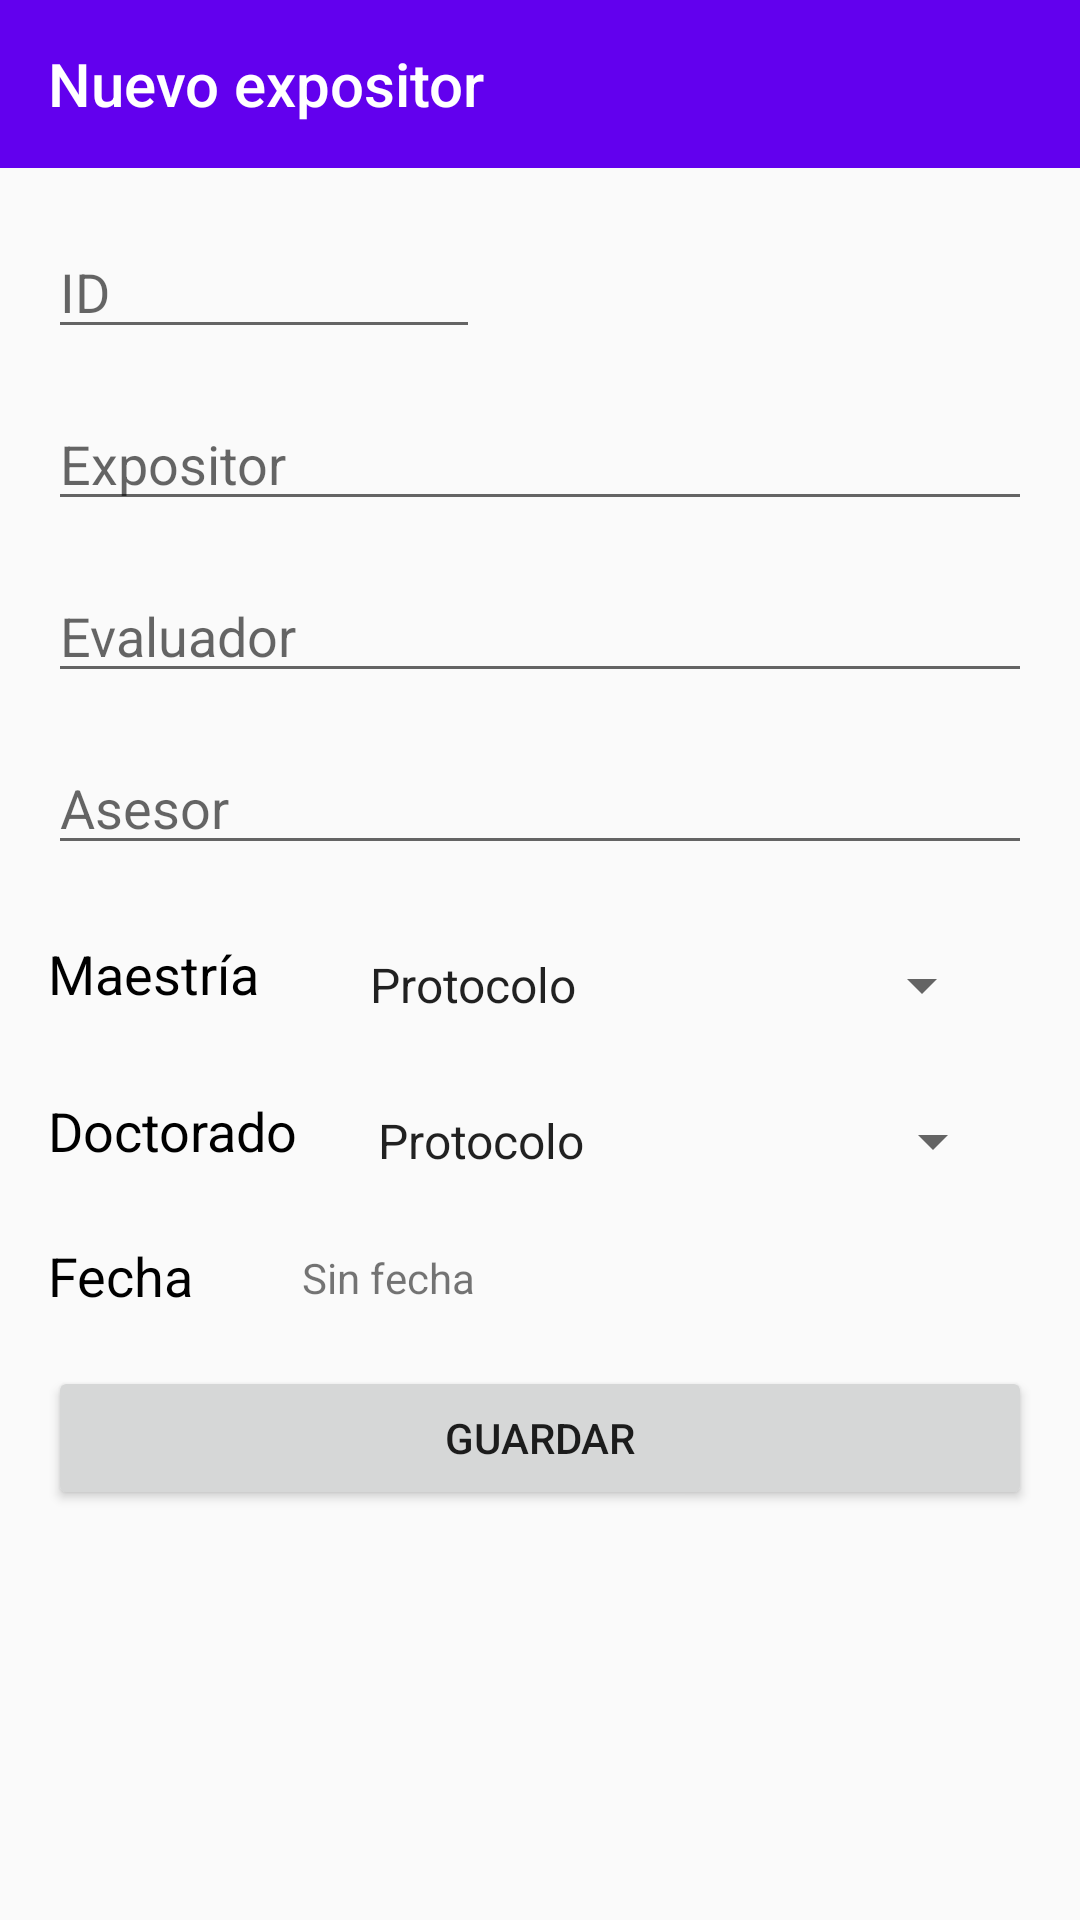

Write the Android layout XML for this screen, with the resource values it uses.
<!-- AndroidManifest.xml: application theme AppTheme -->
<!-- res/layout/nuevo_expositor.xml -->
<?xml version="1.0" encoding="utf-8"?>
<android.support.constraint.ConstraintLayout xmlns:android="http://schemas.android.com/apk/res/android"
    xmlns:app="http://schemas.android.com/apk/res-auto"
    xmlns:tools="http://schemas.android.com/tools"
    android:layout_width="match_parent"
    android:layout_height="match_parent"
    tools:context="com.example.joseflores.seminario.NuevoExpositor">

    <android.support.v7.widget.Toolbar
        android:id="@+id/toolbar"
        android:layout_width="match_parent"
        android:layout_height="wrap_content"
        android:background="?attr/colorPrimary"
        android:minHeight="?attr/actionBarSize"
        android:theme="?attr/actionBarTheme"
        app:title="Nuevo expositor"
        app:titleTextColor="@android:color/white"
        app:layout_constraintEnd_toEndOf="parent"
        app:layout_constraintStart_toStartOf="parent"
        app:layout_constraintTop_toTopOf="parent" />

    <EditText
        android:id="@+id/editExpositor"
        android:layout_width="0dp"
        android:layout_height="wrap_content"
        android:layout_marginEnd="16dp"
        android:layout_marginStart="16dp"
        android:layout_marginTop="16dp"
        android:ems="10"
        android:hint="Expositor"
        android:inputType="textPersonName"
        app:layout_constraintEnd_toEndOf="parent"
        app:layout_constraintHorizontal_bias="0.0"
        app:layout_constraintLeft_toLeftOf="parent"
        app:layout_constraintRight_toRightOf="parent"
        app:layout_constraintStart_toStartOf="parent"
        app:layout_constraintTop_toBottomOf="@+id/edi_codigo" />

    <EditText
        android:id="@+id/editEvaluador"
        android:layout_width="0dp"
        android:layout_height="wrap_content"
        android:layout_marginLeft="16dp"
        android:layout_marginRight="16dp"
        android:layout_marginTop="16dp"
        android:ems="10"
        android:hint="Evaluador"
        android:inputType="textPersonName"
        app:layout_constraintHorizontal_bias="0.0"
        app:layout_constraintLeft_toLeftOf="parent"
        app:layout_constraintRight_toRightOf="parent"
        app:layout_constraintTop_toBottomOf="@+id/editExpositor" />

    <EditText
        android:id="@+id/editAsesor"
        android:layout_width="0dp"
        android:layout_height="wrap_content"
        android:layout_marginLeft="16dp"
        android:layout_marginRight="16dp"
        android:layout_marginTop="16dp"
        android:ems="10"
        android:hint="Asesor"
        android:inputType="textPersonName"
        app:layout_constraintHorizontal_bias="0.502"
        app:layout_constraintLeft_toLeftOf="parent"
        app:layout_constraintRight_toRightOf="parent"
        app:layout_constraintTop_toBottomOf="@+id/editEvaluador" />

    <TextView
        android:id="@+id/textView"
        android:layout_width="wrap_content"
        android:layout_height="wrap_content"
        android:layout_marginLeft="16dp"
        android:layout_marginTop="24dp"
        android:text="Maestría"
        android:textColor="@android:color/black"
        android:textSize="18sp"
        app:layout_constraintLeft_toLeftOf="parent"
        app:layout_constraintTop_toBottomOf="@+id/editAsesor" />

    <Spinner
        android:id="@+id/spiMaestria"
        android:layout_width="216dp"
        android:layout_height="wrap_content"
        android:layout_marginEnd="8dp"
        android:layout_marginStart="8dp"
        android:layout_marginTop="28dp"
        android:entries="@array/maestria"
        app:layout_constraintEnd_toEndOf="parent"
        app:layout_constraintStart_toEndOf="@+id/textView"
        app:layout_constraintTop_toBottomOf="@+id/editAsesor" />

    <TextView
        android:id="@+id/textView2"
        android:layout_width="wrap_content"
        android:layout_height="wrap_content"
        android:layout_marginLeft="16dp"
        android:layout_marginTop="28dp"
        android:text="Doctorado"
        android:textColor="@android:color/black"
        android:textSize="18sp"
        app:layout_constraintLeft_toLeftOf="parent"
        app:layout_constraintTop_toBottomOf="@+id/textView" />

    <Spinner
        android:id="@+id/spiDoctorado"
        android:layout_width="217dp"
        android:layout_height="wrap_content"
        android:layout_marginEnd="8dp"
        android:layout_marginStart="8dp"
        android:layout_marginTop="28dp"
        android:entries="@array/doctorado"
        app:layout_constraintEnd_toEndOf="parent"
        app:layout_constraintHorizontal_bias="0.38"
        app:layout_constraintStart_toEndOf="@+id/textView2"
        app:layout_constraintTop_toBottomOf="@+id/spiMaestria" />

    <Button
        android:id="@+id/btnGuardar"
        android:layout_width="0dp"
        android:layout_height="wrap_content"
        android:layout_marginEnd="16dp"
        android:layout_marginStart="16dp"
        android:layout_marginTop="18dp"
        android:text="Guardar"
        android:onClick="onClick"
        app:layout_constraintEnd_toEndOf="parent"
        app:layout_constraintHorizontal_bias="0.0"
        app:layout_constraintLeft_toLeftOf="parent"
        app:layout_constraintRight_toRightOf="parent"
        app:layout_constraintStart_toStartOf="parent"
        app:layout_constraintTop_toBottomOf="@+id/textView6" />

    <TextView
        android:id="@+id/textView6"
        android:layout_width="wrap_content"
        android:layout_height="wrap_content"
        android:layout_marginStart="16dp"
        android:layout_marginTop="24dp"
        android:text="Fecha"
        android:textColor="@android:color/black"
        android:textSize="18sp"
        app:layout_constraintStart_toStartOf="parent"
        app:layout_constraintTop_toBottomOf="@+id/textView2" />

    <TextView
        android:id="@+id/txt_fecha"
        android:layout_width="wrap_content"
        android:layout_height="wrap_content"
        android:layout_marginStart="36dp"
        android:layout_marginTop="24dp"
        android:text="Sin fecha"
        android:textSize="14sp"
        app:layout_constraintStart_toEndOf="@+id/textView6"
        app:layout_constraintTop_toBottomOf="@+id/spiDoctorado" />

    <EditText
        android:id="@+id/edi_codigo"
        android:layout_width="0dp"
        android:layout_height="wrap_content"
        android:layout_marginEnd="200dp"
        android:layout_marginStart="16dp"
        android:layout_marginTop="19dp"
        android:ems="10"
        android:hint="ID"
        android:inputType="textPersonName"
        app:layout_constraintEnd_toEndOf="parent"
        app:layout_constraintStart_toStartOf="parent"
        app:layout_constraintTop_toBottomOf="@+id/toolbar" />
</android.support.constraint.ConstraintLayout>
<!-- resources referenced by this layout -->
<resources>
  <string-array name="doctorado">
          <item>Protocolo</item>
          <item>Avance</item>
          <item>Culminación</item>
      </string-array>
  <string-array name="maestria">
          <item>Protocolo</item>
          <item>Culminación</item>
      </string-array>
  <style name="AppTheme" parent="Theme.AppCompat.Light.NoActionBar">
          
          <item name="colorPrimary">@color/colorPrimary</item>
          <item name="colorPrimaryDark">@color/colorPrimaryDark</item>
          <item name="colorAccent">@color/colorAccent</item>
      </style>
  <!-- not gathered from this repository: default colours our renderer supplied (Android Studio template values) -->
  <color name="colorPrimary">#FF6200EE</color>
  <color name="colorPrimaryDark">#FF3700B3</color>
  <color name="colorAccent">#FF03DAC5</color>
</resources>
